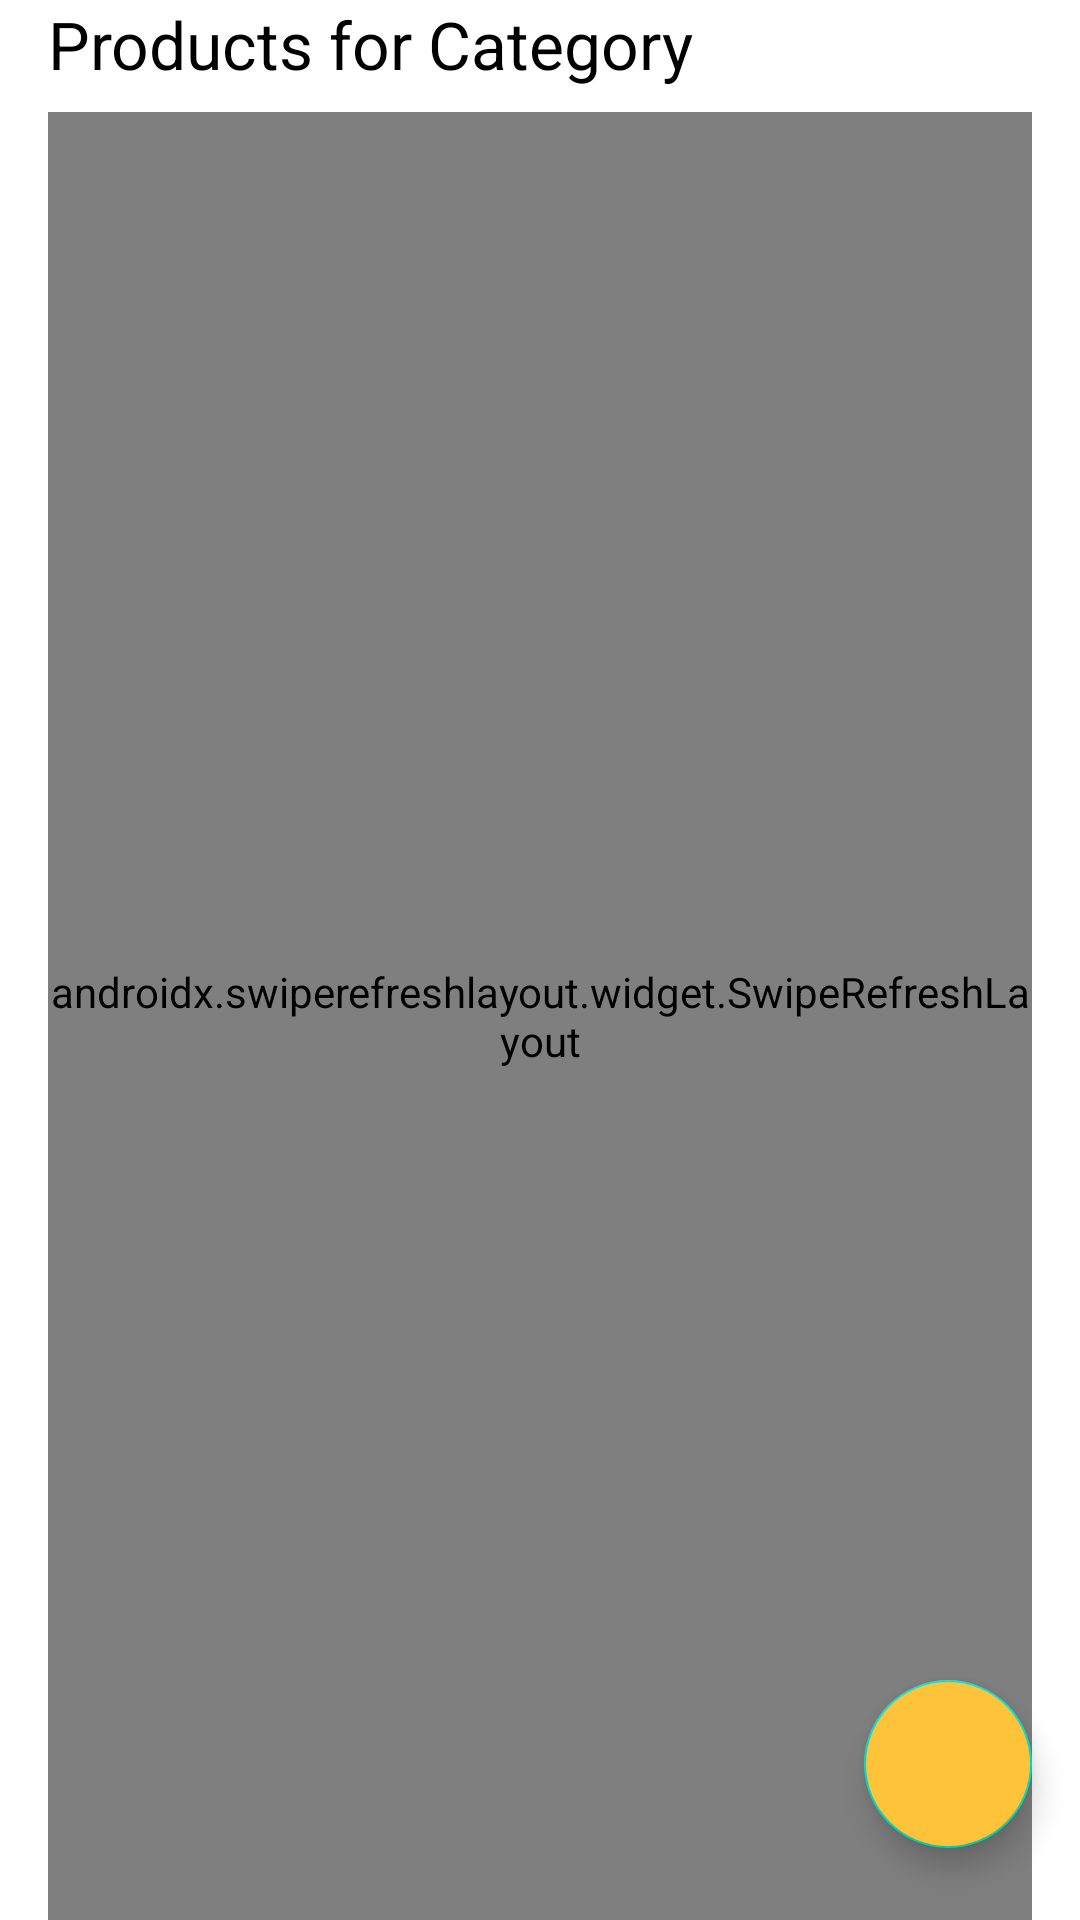

Here is an Android app screen rendered from its layout file. Give the layout XML and the strings, colors and styles it references.
<!-- AndroidManifest.xml: application theme Theme.Jello -->
<!-- res/layout/fragment_product_admin.xml -->
<?xml version="1.0" encoding="utf-8"?>
<androidx.constraintlayout.widget.ConstraintLayout xmlns:android="http://schemas.android.com/apk/res/android"
    xmlns:app="http://schemas.android.com/apk/res-auto"
    xmlns:tools="http://schemas.android.com/tools"
    android:layout_width="match_parent"
    android:layout_height="match_parent"
    tools:context=".admin.fragments.ProductAdminFragment">

    <androidx.constraintlayout.widget.Guideline
        android:id="@+id/guideline24"
        android:layout_width="wrap_content"
        android:layout_height="wrap_content"
        android:orientation="vertical"
        app:layout_constraintGuide_begin="16dp" />

    <androidx.constraintlayout.widget.Guideline
        android:id="@+id/guideline25"
        android:layout_width="wrap_content"
        android:layout_height="wrap_content"
        android:orientation="vertical"
        app:layout_constraintGuide_end="16dp" />

    <TextView
        android:id="@+id/txtProductDes"
        android:layout_width="wrap_content"
        android:layout_height="wrap_content"
        android:text="Products for Category"
        android:textColor="@color/black"
        android:textSize="22sp"
        app:layout_constraintEnd_toStartOf="@+id/guideline25"
        app:layout_constraintHorizontal_bias="0.0"
        app:layout_constraintStart_toStartOf="@+id/guideline24"
        app:layout_constraintTop_toTopOf="parent" />

    <ImageView
        android:id="@+id/imgNoPorduct"
        android:layout_width="wrap_content"
        android:layout_height="wrap_content"
        android:src="@drawable/ic_product"
        android:visibility="gone"
        app:layout_constraintBottom_toBottomOf="parent"
        app:layout_constraintEnd_toStartOf="@+id/guideline25"
        app:layout_constraintStart_toStartOf="@+id/guideline24"
        app:layout_constraintTop_toTopOf="parent"
        app:layout_constraintVertical_bias="0.40"
        app:tint="@color/main_color" />

    <TextView
        android:id="@+id/txtNoPro1"
        android:layout_width="wrap_content"
        android:layout_height="wrap_content"
        android:layout_marginTop="16dp"
        android:text="There are no products for this category"
        android:textColor="#414B5A"
        android:textSize="18sp"
        android:visibility="gone"
        app:layout_constraintEnd_toStartOf="@+id/guideline25"
        app:layout_constraintStart_toStartOf="@+id/guideline24"
        app:layout_constraintTop_toBottomOf="@+id/imgNoPorduct" />

    <TextView
        android:id="@+id/txtNoPro2"
        android:layout_width="wrap_content"
        android:layout_height="wrap_content"
        android:layout_marginTop="8dp"
        android:text="Add new product Now !"
        android:textSize="16sp"
        android:visibility="gone"
        app:layout_constraintEnd_toStartOf="@+id/guideline25"
        app:layout_constraintStart_toStartOf="@+id/guideline24"
        app:layout_constraintTop_toBottomOf="@+id/txtNoPro1" />

    <androidx.swiperefreshlayout.widget.SwipeRefreshLayout
        android:id="@+id/RefreshProductAdmin"
        android:layout_width="0dp"
        android:layout_height="0dp"
        android:layout_marginTop="8dp"
        android:visibility="visible"
        app:layout_constraintBottom_toBottomOf="parent"
        app:layout_constraintEnd_toStartOf="@+id/guideline25"
        app:layout_constraintStart_toStartOf="@+id/guideline24"
        app:layout_constraintTop_toBottomOf="@+id/txtProductDes"
        app:layout_constraintVertical_bias="0.0">


        <androidx.recyclerview.widget.RecyclerView
            android:id="@+id/rvProductAdmin"
            android:layout_width="match_parent"
            android:layout_height="wrap_content" />
    </androidx.swiperefreshlayout.widget.SwipeRefreshLayout>

    <com.google.android.material.floatingactionbutton.FloatingActionButton
        android:id="@+id/btnAddProduct"
        android:layout_width="wrap_content"
        android:layout_height="wrap_content"
        android:layout_marginBottom="24dp"
        android:backgroundTint="@color/main_color"
        android:contentDescription="Add Product"
        android:src="@drawable/ic_add"
        app:layout_constraintBottom_toBottomOf="parent"
        app:layout_constraintEnd_toStartOf="@+id/guideline25" />
</androidx.constraintlayout.widget.ConstraintLayout>
<!-- resources referenced by this layout -->
<resources>
  <color name="black">#FF000000</color>
  <color name="main_color">#ffc33a</color>
  <!-- drawable ic_product: vector/xml drawable (drawable, 2332 chars, omitted) -->
  <style name="Theme.Jello" parent="Theme.MaterialComponents.DayNight.DarkActionBar">
          
          <item name="colorPrimary">@color/main_color</item>
          <item name="colorPrimaryVariant">#A8A8A8</item>
          <item name="colorOnPrimary">@color/white</item>
          
          <item name="colorSecondary">@color/teal_200</item>
          <item name="colorSecondaryVariant">@color/teal_700</item>
          <item name="colorOnSecondary">@color/black</item>
          
          <item name="android:statusBarColor" tools:targetApi="l">?attr/colorPrimaryVariant</item>
          
      </style>
  <color name="white">#FFFFFFFF</color>
  <color name="teal_200">#FF03DAC5</color>
  <color name="teal_700">#FF018786</color>
</resources>
